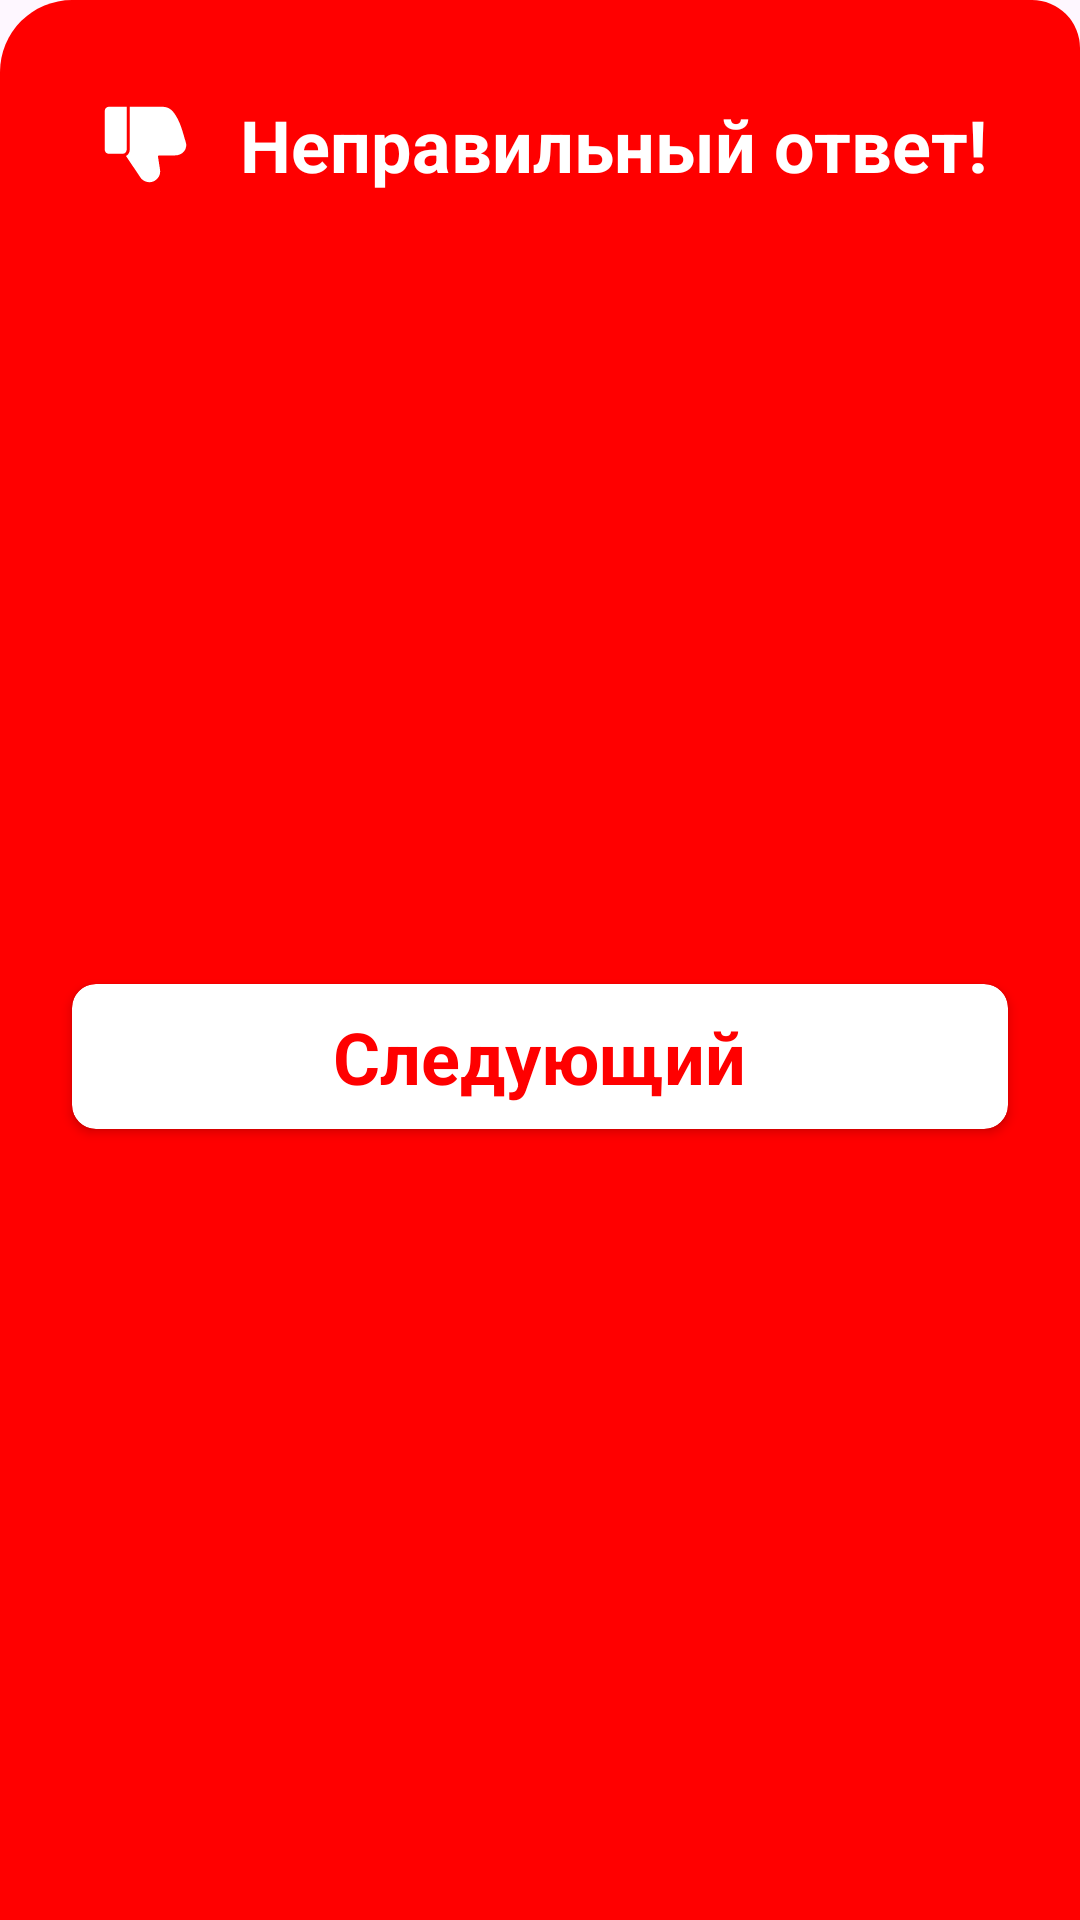

Android layout source for this screen:
<!-- AndroidManifest.xml: application theme Theme.Question -->
<!-- res/layout/dialog_vroin_answer.xml -->
<?xml version="1.0" encoding="utf-8"?>
<androidx.constraintlayout.widget.ConstraintLayout
    xmlns:android="http://schemas.android.com/apk/res/android"
    android:layout_width="match_parent"
    xmlns:app="http://schemas.android.com/apk/res-auto"
    android:background="@drawable/bg_dialog"
    android:backgroundTint="#FF0000"
    android:layout_height="wrap_content">
    <ImageView
        android:id="@+id/like"
        app:layout_constraintLeft_toLeftOf="parent"
        app:layout_constraintTop_toTopOf="parent"
        android:layout_margin="32dp"
        android:rotationX="180"
        android:background="@drawable/like"
        android:layout_width="32dp"
        android:layout_height="32dp"
        android:backgroundTint="@color/white" />
    <TextView
        app:layout_constraintTop_toTopOf="@id/like"
        app:layout_constraintBottom_toBottomOf="@id/like"
        app:layout_constraintLeft_toRightOf="@id/like"
        android:layout_marginStart="16dp"
        android:textSize="24dp"
        android:layout_width="wrap_content"
        android:layout_height="wrap_content"
        android:text="Неправильный ответ!"
        android:textColor="@color/white"
        android:textStyle="bold"/>
    <androidx.cardview.widget.CardView
        android:id="@+id/next"
        app:cardBackgroundColor="@color/white"
        app:cardCornerRadius="8dp"
        app:layout_constraintTop_toBottomOf="@id/like"
        app:layout_constraintBottom_toBottomOf="parent"
        app:layout_constraintLeft_toLeftOf="parent"
        app:layout_constraintRight_toRightOf="parent"
        android:layout_margin="24dp"
        android:layout_width="match_parent"
        android:layout_height="wrap_content">
        <TextView
            android:layout_width="wrap_content"
            android:layout_height="wrap_content"
            android:text="Следующий"
            android:layout_margin="8dp"
            android:layout_gravity="center"
            android:textSize="24dp"
            android:textStyle="bold"
            android:textColor="#FF0000"/>
    </androidx.cardview.widget.CardView>
</androidx.constraintlayout.widget.ConstraintLayout>
<!-- resources referenced by this layout -->
<resources>
  <color name="white">#FFFFFFFF</color>
  <!-- drawable bg_dialog (drawable) -->
  <?xml version="1.0" encoding="utf-8"?>
  <shape xmlns:android="http://schemas.android.com/apk/res/android">
      <corners android:topRightRadius="16dp"
          android:topLeftRadius="24dp"/>
      <solid android:color="#00FF0A"/>
  </shape>
  <!-- drawable like (drawable) -->
  <vector xmlns:android="http://schemas.android.com/apk/res/android"
      android:width="800dp"
      android:height="800dp"
      android:viewportWidth="24"
      android:viewportHeight="24">
    <path
        android:pathData="M15.998,5.639C16.27,4.349 15.433,3.01 14.21,2.595C13.617,2.376 12.989,2.425 12.466,2.605C11.945,2.784 11.446,3.121 11.137,3.584L11.136,3.586L7.495,9.003C8.051,9.296 8.43,9.88 8.43,10.552V21.302H6.91V21.302H16.68C18.294,21.302 19.203,20.298 19.894,19.202C20.652,18.001 21.145,16.721 21.512,15.581C21.681,15.055 21.825,14.55 21.955,14.098L21.986,13.988C22.126,13.501 22.246,13.09 22.366,12.755C22.698,11.829 22.593,10.907 22.067,10.207C21.548,9.517 20.701,9.152 19.76,9.152H15.76C15.67,9.152 15.602,9.115 15.56,9.068C15.524,9.027 15.483,8.951 15.502,8.812L15.998,5.639Z"
        android:fillColor="#000000"
        android:fillType="evenOdd"/>
    <path
        android:pathData="M2.18,10.62C2.18,10.03 2.628,9.552 3.18,9.552H6.68C7.232,9.552 7.68,10.03 7.68,10.62V21.302H3.18C2.628,21.302 2.18,20.823 2.18,20.234V10.62Z"
        android:fillColor="#000000"/>
  </vector>
  <style name="Theme.Question" parent="Base.Theme.Question" />
  <style name="Base.Theme.Question" parent="Theme.Material3.DayNight.NoActionBar">
          
          
      </style>
</resources>
